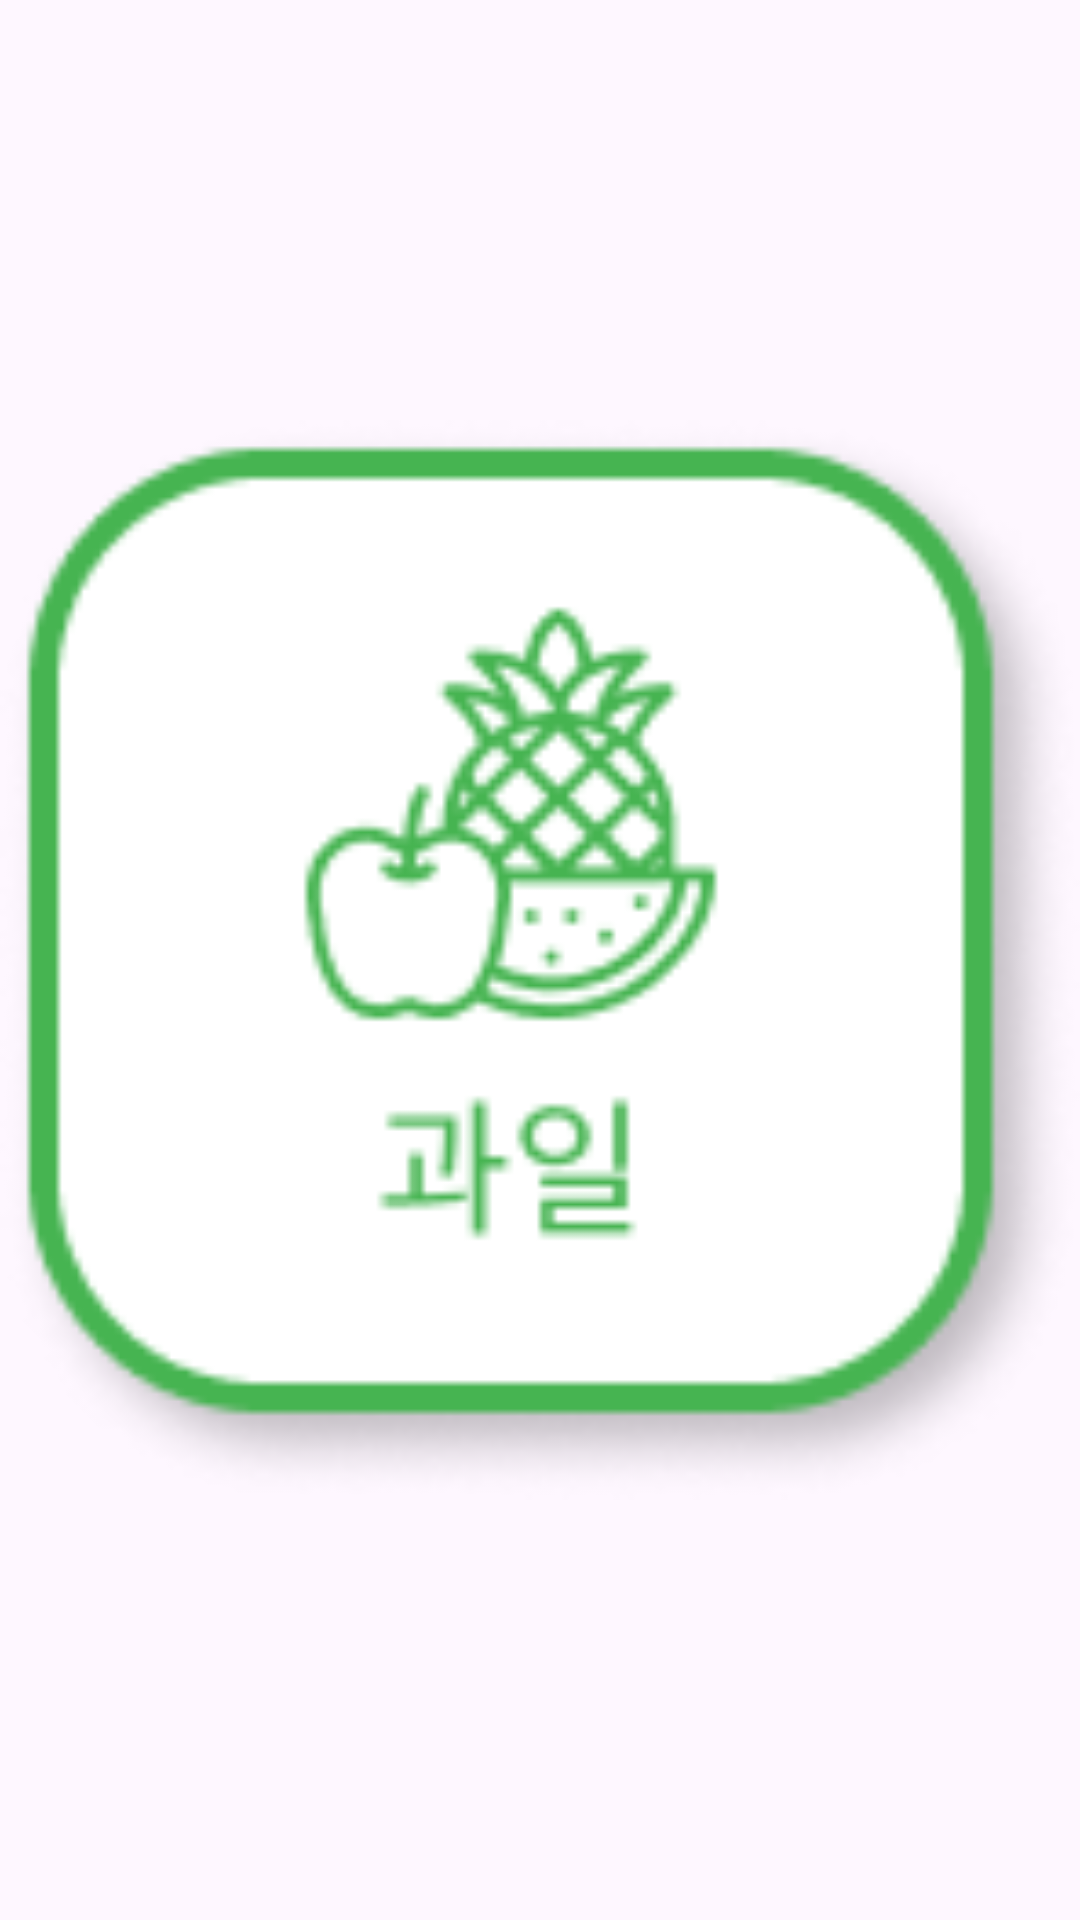

Produce the Android XML layout that renders to this screen, including the resource entries it uses.
<!-- AndroidManifest.xml: application theme Theme.INSIDER -->
<!-- res/layout/category_img_item.xml -->
<?xml version="1.0" encoding="utf-8"?>
<layout xmlns:android="http://schemas.android.com/apk/res/android"
    xmlns:app="http://schemas.android.com/apk/res-auto">

    <data>

    </data>

    <androidx.constraintlayout.widget.ConstraintLayout
        android:layout_width="match_parent"
        android:layout_height="wrap_content">

        <ImageView
            android:id="@+id/categoryImage"
            android:layout_width="0dp"
            android:layout_height="0dp"
            android:scaleType="fitXY"
            app:layout_constraintDimensionRatio="1:1"
            app:layout_constraintTop_toTopOf="parent"
            app:layout_constraintBottom_toBottomOf="parent"
            app:layout_constraintStart_toStartOf="parent"
            app:layout_constraintEnd_toEndOf="parent"
            android:src="@drawable/category_fruit"/>


    </androidx.constraintlayout.widget.ConstraintLayout>
</layout>
<!-- resources referenced by this layout -->
<resources>
  <!-- drawable category_fruit: png bitmap (drawable, 8269 bytes) -->
  <style name="Theme.INSIDER" parent="Base.Theme.INSIDER" />
  <style name="Base.Theme.INSIDER" parent="Theme.Material3.DayNight.NoActionBar">
          
          <item name="android:statusBarColor">@color/statusBarColor</item>
      </style>
  <color name="statusBarColor">#999999</color>
</resources>
